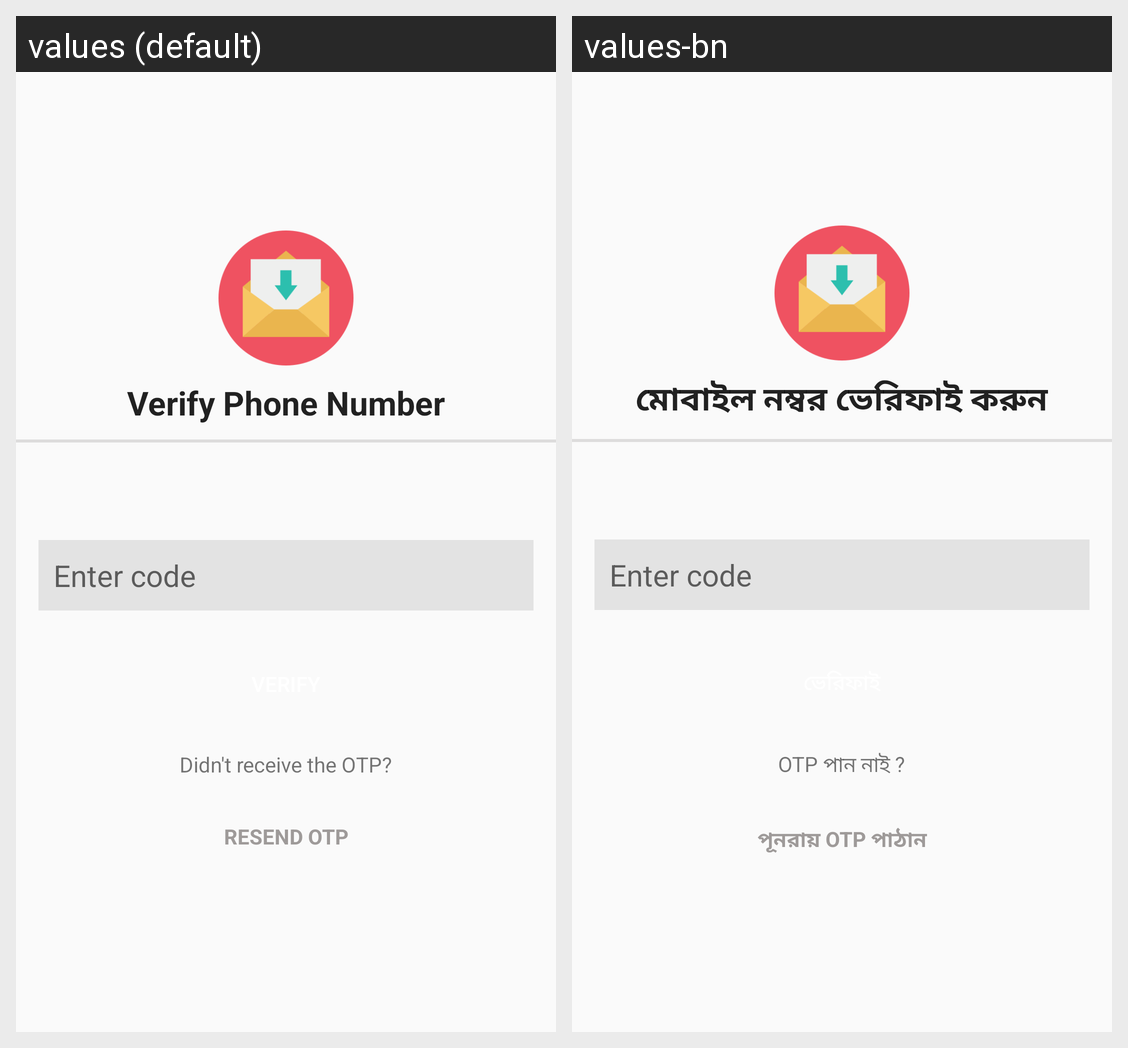

For this localized Android screen grid, give each drawn string resource with its value in every locale shown.
Android screen res/layout/activity_verify_phone_no.xml rendered under 2 locales, left to right: values (default), values-bn. Device: Nexus 5 (rendered at 1080×1920; each locale shown at half size, 540×960, under a caption strip naming it); theme AppTheme.
Strings drawn on this screen, with the default value and each locale's value (text and hints the layout hard-codes, and strings that could not be matched under every locale, appear in the picture but are not listed):

verify_phone_number
  values: Verify Phone Number
  values-bn: মোবাইল নম্বর ভেরিফাই করুন

didn_t_receive_the_otp
  values: Didn't receive the OTP?
  values-bn: OTP পান নাই ?

resend_otp
  values: RESEND OTP
  values-bn: পূনরায় OTP পাঠান
